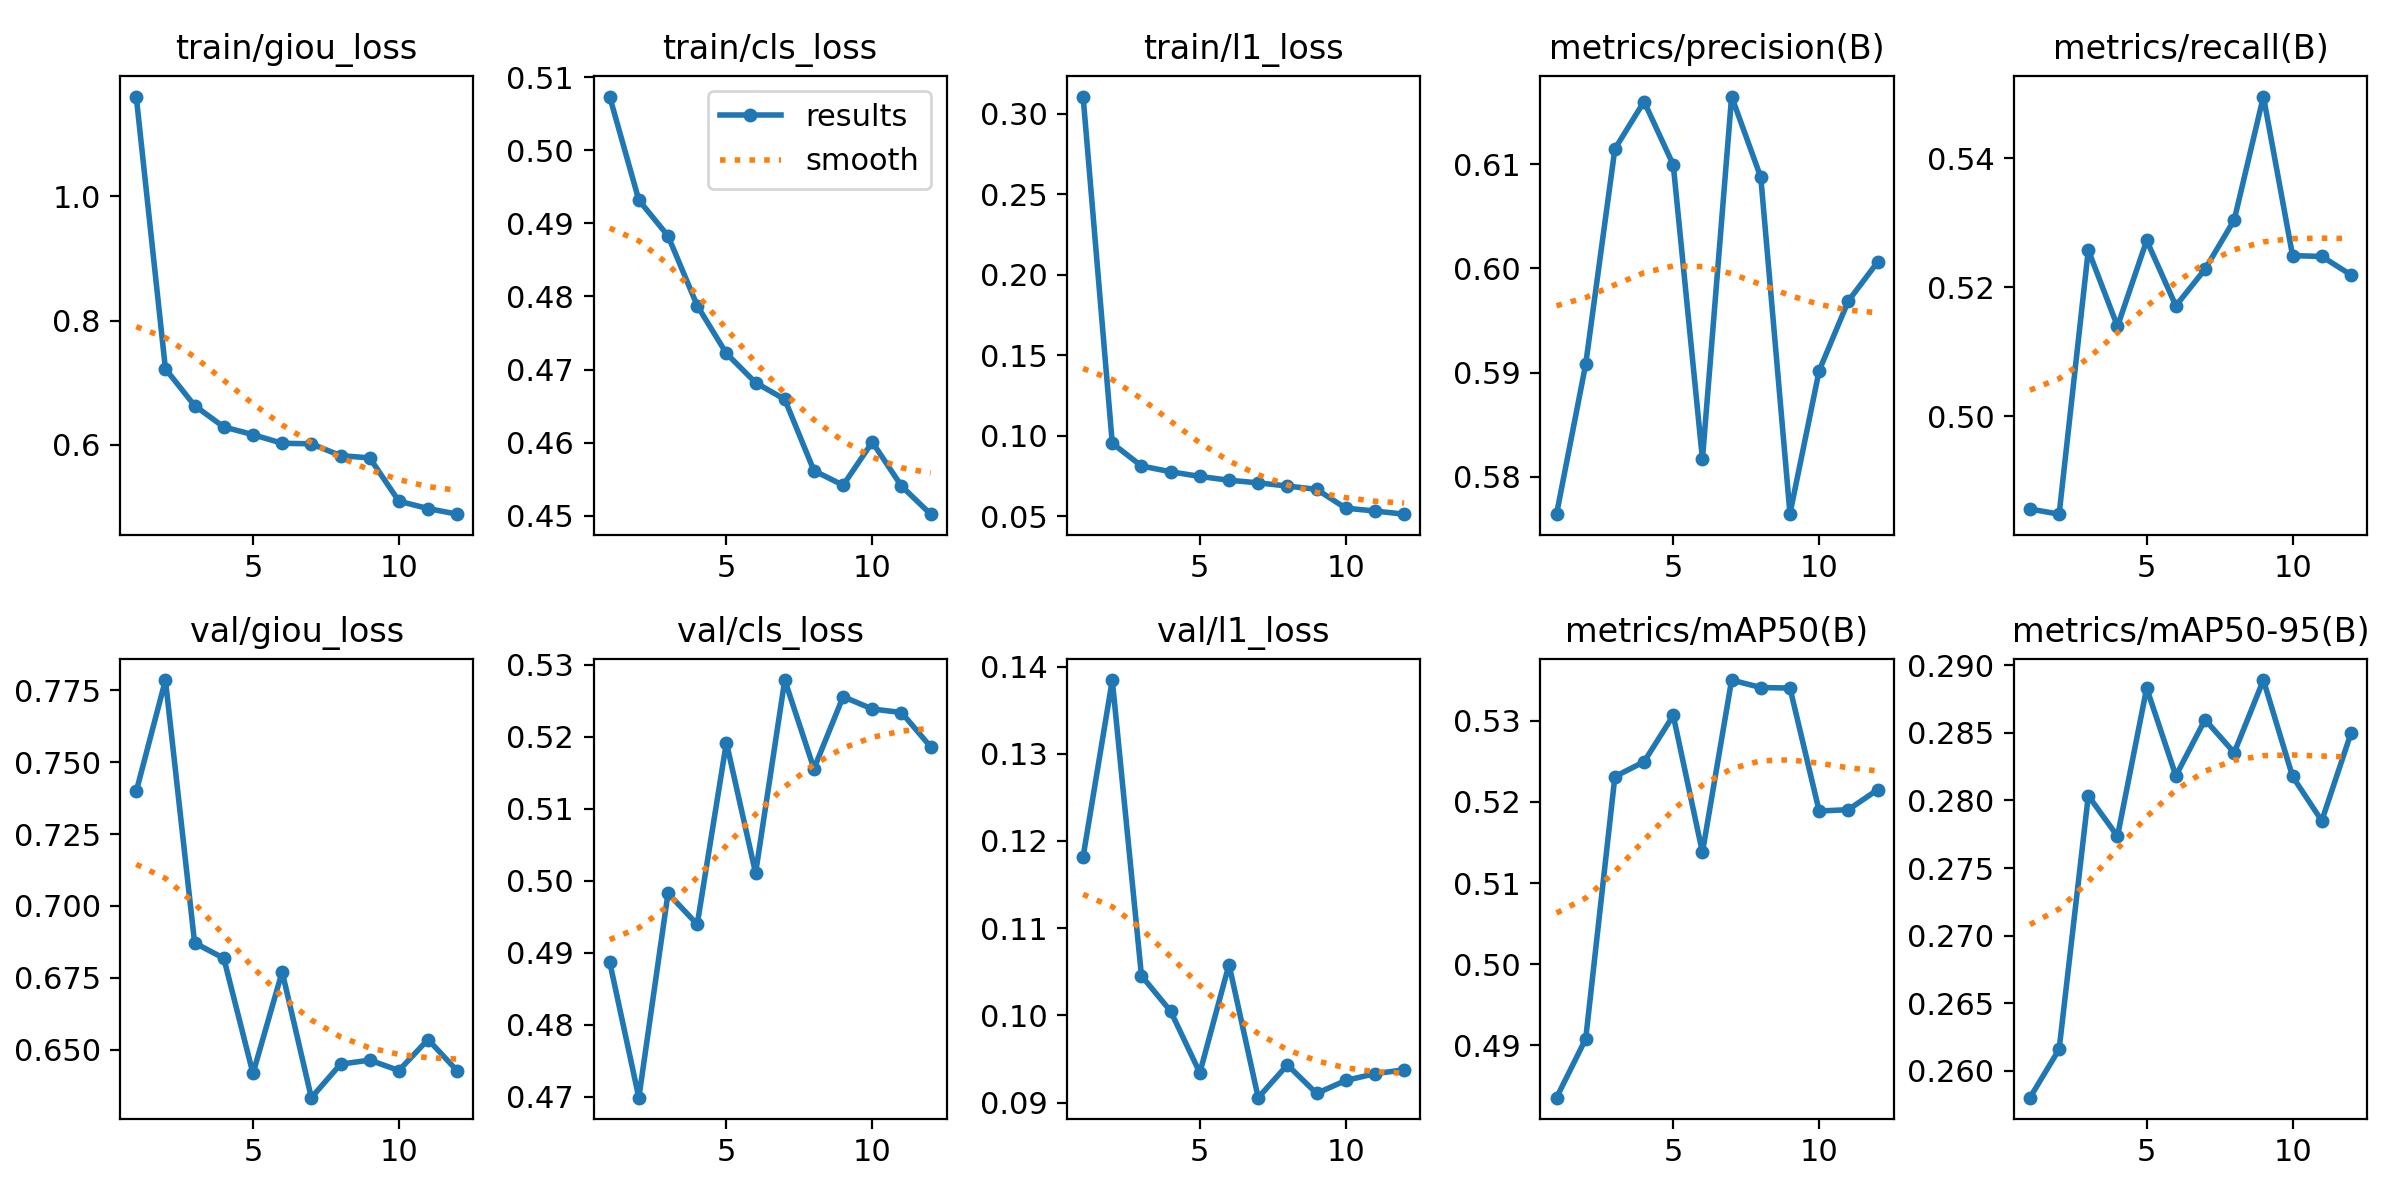

Source data for this figure (header and first rows):
epoch, time, train/giou_loss, train/cls_loss, train/l1_loss, metrics/precision(B), metrics/recall(B), metrics/mAP50(B), metrics/mAP50-95(B), val/giou_loss, val/cls_loss, val/l1_loss, lr/pg0, lr/pg1, lr/pg2
1, 675.8, 1.16, 0.5073, 0.3108, 0.5764, 0.4856, 0.4835, 0.258, 0.7398, 0.4887, 0.1182, 0.0002773, 0.0002773, 0.0002773
2, 1355, 0.7223, 0.4932, 0.09522, 0.5908, 0.4848, 0.4908, 0.2616, 0.7785, 0.4698, 0.1384, 0.0005092, 0.0005092, 0.0005092
3, 2027, 0.6632, 0.4883, 0.08112, 0.6115, 0.5257, 0.5231, 0.2803, 0.6872, 0.4983, 0.1045, 0.0006952, 0.0006952, 0.0006952
4, 2696, 0.6289, 0.4787, 0.07751, 0.616, 0.5139, 0.525, 0.2773, 0.6818, 0.4939, 0.1005, 0.0006268, 0.0006268, 0.0006268
5, 3366, 0.6166, 0.4722, 0.07463, 0.61, 0.5272, 0.5307, 0.2883, 0.6418, 0.5192, 0.09341, 0.0005581, 0.0005581, 0.0005581
6, 4036, 0.6026, 0.4682, 0.07225, 0.5817, 0.5171, 0.5138, 0.2818, 0.6771, 0.501, 0.1058, 0.0004894, 0.0004894, 0.0004894
7, 4710, 0.6018, 0.4659, 0.07063, 0.6165, 0.5228, 0.535, 0.286, 0.6334, 0.5279, 0.09056, 0.0004207, 0.0004207, 0.0004207
8, 5385, 0.5828, 0.4562, 0.06864, 0.6088, 0.5304, 0.5341, 0.2835, 0.645, 0.5155, 0.09432, 0.0003519, 0.0003519, 0.0003519
9, 6055, 0.5791, 0.4542, 0.06661, 0.5764, 0.5496, 0.5341, 0.2889, 0.6464, 0.5255, 0.09105, 0.0002832, 0.0002832, 0.0002832
10, 6720, 0.5095, 0.4601, 0.05488, 0.5902, 0.5249, 0.5189, 0.2818, 0.6428, 0.5238, 0.09253, 0.0002145, 0.0002145, 0.0002145
11, 7384, 0.4977, 0.4541, 0.05312, 0.5969, 0.5248, 0.5191, 0.2785, 0.6536, 0.5233, 0.09331, 0.0001458, 0.0001458, 0.0001458
12, 8050, 0.4886, 0.4502, 0.05115, 0.6006, 0.5219, 0.5215, 0.285, 0.6427, 0.5186, 0.09375, 7.70525e-05, 7.70525e-05, 7.70525e-05
